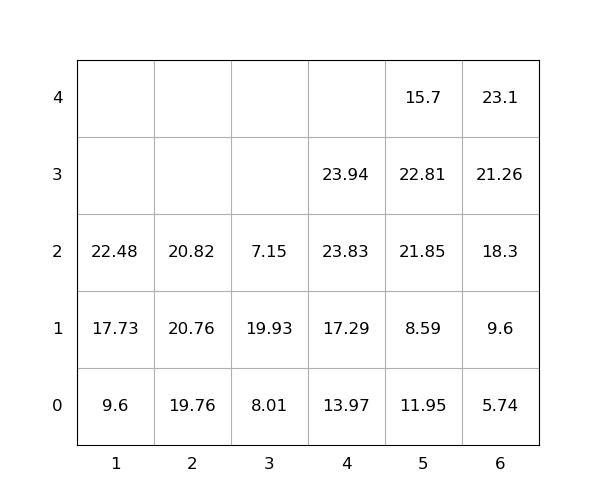

Data behind this chart, as committed beside it:
idx, loc_x, loc_y, loc_z, weight, group, score, seq, reloc, size(ft)
1, 5, 0, 0, 11.95, 0, 11.95, 0, 1.0, 20
2, 3, 0, 0, 8.01, 0, 8.01, 0, 1.0, 20
3, 6, 0, 0, 5.74, 0, 5.74, 0, 0, 20
4, 5, 0, 1, 8.59, 0, 8.59, 0, 1.0, 20
5, 3, 0, 1, 19.93, 0, 19.93, 0, 1.0, 20
6, 6, 0, 1, 9.6, 0, 9.6, 0, 0, 20
7, 6, 0, 2, 18.3, 0, 18.3, 0, 0, 20
8, 5, 0, 2, 21.85, 0, 21.85, 0, 1.0, 20
9, 5, 0, 3, 22.81, 0, 22.81, 0, 1.0, 20
10, 3, 0, 2, 7.15, 0, 7.15, 0, 1.0, 20
11, 6, 0, 3, 21.26, 0, 21.26, 1, 0, 20
12, 4, 0, 0, 13.97, 0, 13.97, 2, 0, 20
13, 6, 0, 4, 23.1, 0, 23.1, 3, 0, 20
14, 2, 0, 0, 19.76, 0, 19.76, 4, 0, 20
15, 4, 0, 1, 17.29, 0, 17.29, 5, 0, 20
16, 2, 0, 1, 20.76, 0, 20.76, 6, 0, 20
17, 5, 0, 4, 15.7, 0, 15.7, 7, 1.0, 20
18, 1, 0, 0, 9.6, 0, 9.6, 8, 0, 20
19, 4, 0, 2, 23.83, 0, 23.83, 9, 0, 20
20, 4, 0, 3, 23.94, 0, 23.94, 10, 0, 20
21, 2, 0, 2, 20.82, 0, 20.82, 11, 0, 20
22, 1, 0, 1, 17.73, 0, 17.73, 12, 0, 20
23, 1, 0, 2, 22.48, 0, 22.48, 13, 0, 20
